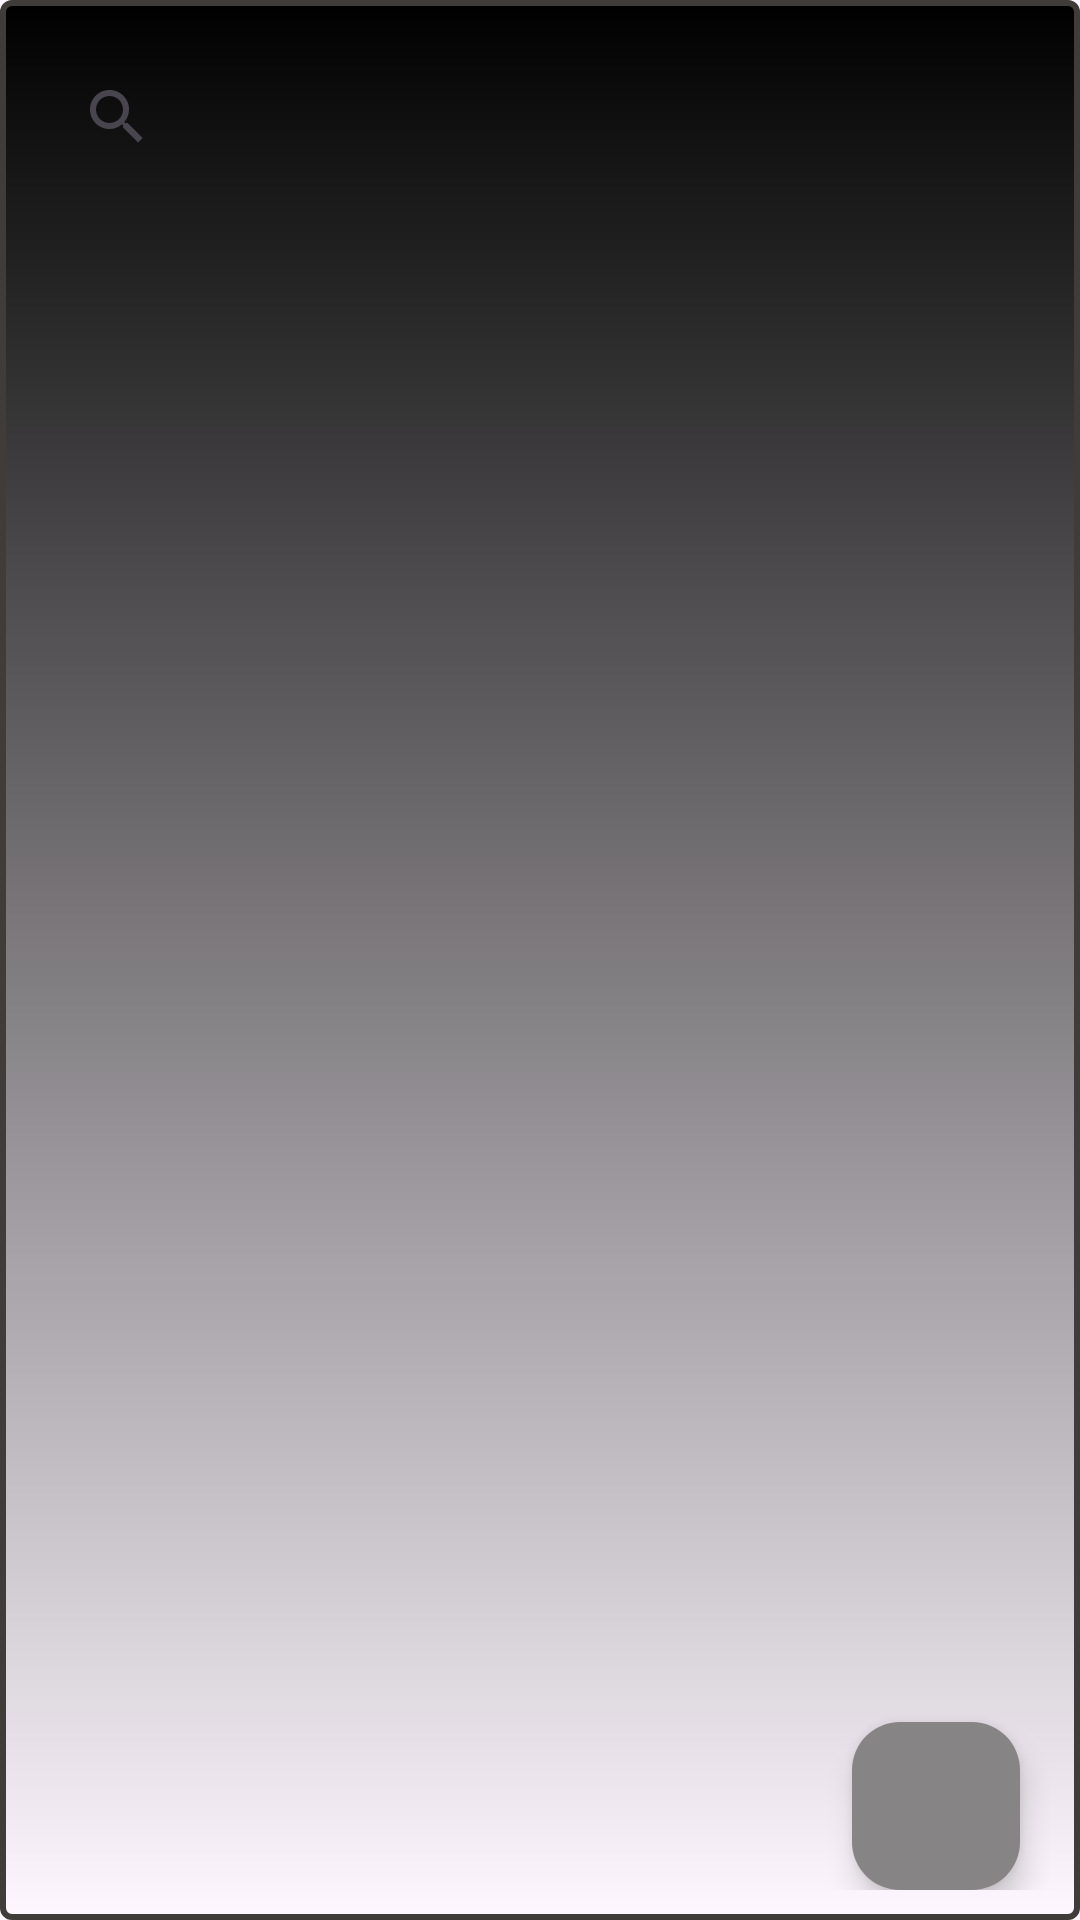

Android layout source for this screen:
<!-- AndroidManifest.xml: application theme Theme.Nhom1_PRO1121 -->
<!-- res/layout/fragment_frg_quanly_gaming.xml -->
<?xml version="1.0" encoding="utf-8"?>
<FrameLayout xmlns:android="http://schemas.android.com/apk/res/android"
    android:layout_width="match_parent"
    android:layout_height="match_parent"
    android:background="@drawable/backgroud_row">

    <LinearLayout
        android:padding="10dp"
        android:orientation="vertical"
        android:layout_width="match_parent"
        android:layout_height="wrap_content">

        <androidx.appcompat.widget.SearchView
            android:background="@drawable/customsearch"
            android:id="@+id/search_quanly_gaming"
            android:layout_width="match_parent"
            android:layout_height="wrap_content"
            android:layout_marginTop="5dp"
            android:layout_marginHorizontal="5dp"/>



        <RelativeLayout
            android:layout_width="match_parent"
            android:layout_height="match_parent">


            <androidx.recyclerview.widget.RecyclerView
                android:id="@+id/recyclerView_quanli_gaming"
                android:layout_width="match_parent"
                android:layout_height="match_parent" />

            <com.google.android.material.floatingactionbutton.FloatingActionButton
                android:id="@+id/float_add_gaming"
                android:layout_width="wrap_content"
                android:layout_height="wrap_content"
                android:layout_alignParentEnd="true"
                android:layout_alignParentBottom="true"
                android:layout_marginStart="10dp"
                android:layout_marginTop="10dp"
                android:layout_marginEnd="10dp"
                android:layout_marginBottom="10dp"
                android:backgroundTint="#868484"
                android:src="@drawable/add" />



        </RelativeLayout>

    </LinearLayout>
</FrameLayout>
<!-- resources referenced by this layout -->
<resources>
  <!-- drawable backgroud_row (drawable) -->
  <?xml version="1.0" encoding="utf-8"?>
  <shape xmlns:android="http://schemas.android.com/apk/res/android"
      android:thickness="0dp"
      android:shape="rectangle">
  
      <stroke android:width="2dp"
          android:color="#403C39"/>
  
      <corners android:radius="3dp" />
  
      <gradient   android:startColor="@color/black"
          android:endColor="#000C0C0C"
          android:type="linear"
          android:angle="270"/>
  </shape>
  <style name="Theme.Nhom1_PRO1121" parent="Base.Theme.Nhom1_PRO1121" />
  <style name="Base.Theme.Nhom1_PRO1121" parent="Theme.Material3.DayNight.NoActionBar">
          
          
      </style>
  <!-- not gathered from this repository: default colours our renderer supplied (Android Studio template values) -->
  <color name="black">#FF000000</color>
</resources>
